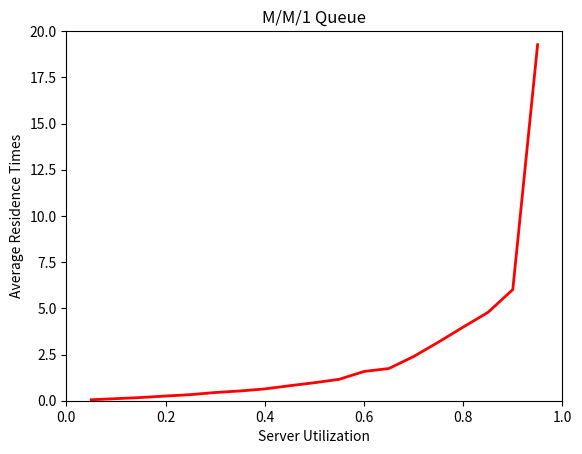
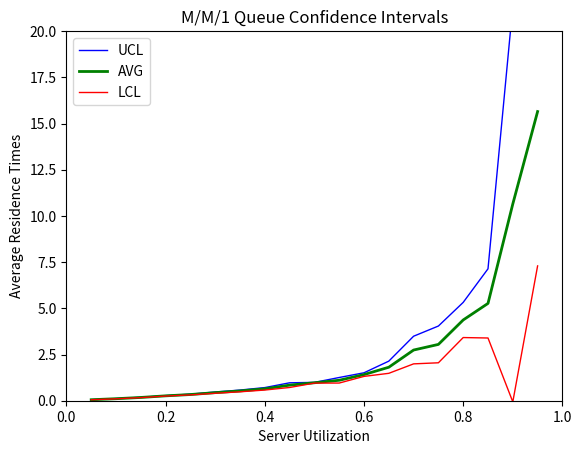

Generate these figures, in order, with matplotlib:
#!/usr/bin/python3

"""
[redacted]
simulating M/M/1
09112020
this script simulates a single-server queue and calculates its comfidence intervals
"""

####  IMPORTS  #################################################################################################################

from random import random
from math import log
from math import sqrt
import matplotlib
matplotlib.use("Agg")
from matplotlib import pyplot as plt

####  FUNCTIONS  ###############################################################################################################

def randExponential(mu):                                        ##  given mu (lamda) calculates random exponential value
    return(-log(random())/mu)

def simulate(arrivalRate,averageServiceTime,n):                 ##  simulates a m/m/1 queue
    interarrivalTimes = [randExponential(arrivalRate) for i in range(n)]#  uses exponential distribution to get interarrival
    serviceTimes = [randExponential((1/averageServiceTime)) for i in range(n)]  #  uses inverse of interarrival for service time
    arrivalTimes = [sum(interarrivalTimes[:(i+1)]) for i in range(n)]   #  gets arrival times by summing previous interarrivals
    enterServiceTimes = [0]*n                                   #  initializes enter service times
    departureTimes = [0]*n                                      #  initializes departure times

    enterServiceTimes[0] = arrivalTimes[0]                      #  set enter service time for first customer
    departureTimes[0] = (enterServiceTimes[0]+serviceTimes[0])  #  set departure time for first customer
    for i in range(1,n):                                        #  iterate over the remaining customers
        enterServiceTimes[i] = max(arrivalTimes[i],departureTimes[i-1]) #  enter time either previous departure or arrival time
        departureTimes[i] = (enterServiceTimes[i]+serviceTimes[i])      #  departure time is enter time plus service time
    residenceTimes = [(departureTimes[i]-arrivalTimes[i]) for i in range(n)]    #  residence is departure minus arrival time
    
    return((sum(residenceTimes)/n))                             #  returns the average of the residence times

####  SIMULATING M/M/1  ########################################################################################################

def main():
    arrivalRates = [(i/20) for i in range(1,20)]                #  creates list of rates: [.05, .10, .15, ..., .95]
    averageResidenceTimes = [simulate(i,1.0,5000) for i in arrivalRates]        #  the average residence time for each rate
    utilization = [averageResidenceTimes[i]*arrivalRates[i] for i in range(19)] #  the server utilization for each rate

    plt.figure()
    plt.xlim(0,1)
    plt.ylim(0,20)
    plt.title("M/M/1 Queue")
    plt.xlabel("Server Utilization")
    plt.ylabel("Average Residence Times")
    plt.plot(arrivalRates,utilization,color="red",linewidth='2')
    plt.savefig("MM1queue.pdf",bbox_inches="tight")

####  CONFIDENCE INTERVALS  ####################################################################################################

    simulateMultiple = [[simulate(rate,1.0,1000) for i in range(5)] for rate in arrivalRates]   #  five samples of each rate
    yBar = [(sum(y)/5) for y in simulateMultiple]               #  average of samples
    s = [sqrt((sum([((y[ii]-yBar[i])**2) for ii in range(5)]))/4) for i,y in enumerate(simulateMultiple)]   #  stdDev of samples
    ucl = [(yBar[i]+(2.776*(s[i]/sqrt(5)))) for i in range(19)] #  upper 95% confidence limit (t-distribution)
    lcl = [(yBar[i]-(2.776*(s[i]/sqrt(5)))) for i in range(19)] #  lower 95% confidence limit (t-distribution)
    yBarUtilization = [yBar[i]*arrivalRates[i] for i in range(19)]  #  utilization of sample averages
    uclUtilization = [ucl[i]*arrivalRates[i] for i in range(19)]#  utilization of upper 95% confidence limit
    lclUtilization = [lcl[i]*arrivalRates[i] for i in range(19)]#  utilization of lower 95% confidence limit

    plt.figure()
    plt.xlim(0,1)
    plt.ylim(0,20)
    plt.title("M/M/1 Queue Confidence Intervals")
    plt.xlabel("Server Utilization")
    plt.ylabel("Average Residence Times")
    plt.plot(arrivalRates,uclUtilization,color="blue",label="UCL",linewidth='1')
    plt.plot(arrivalRates,yBarUtilization,color="green",label="AVG",linewidth='2')
    plt.plot(arrivalRates,lclUtilization,color="red",label="LCL",linewidth='1')
    plt.legend()
    plt.savefig("MM1confidenceIntervals.pdf",bbox_inches="tight")

####  MAIN  ####################################################################################################################

if(__name__=="__main__"): main()
